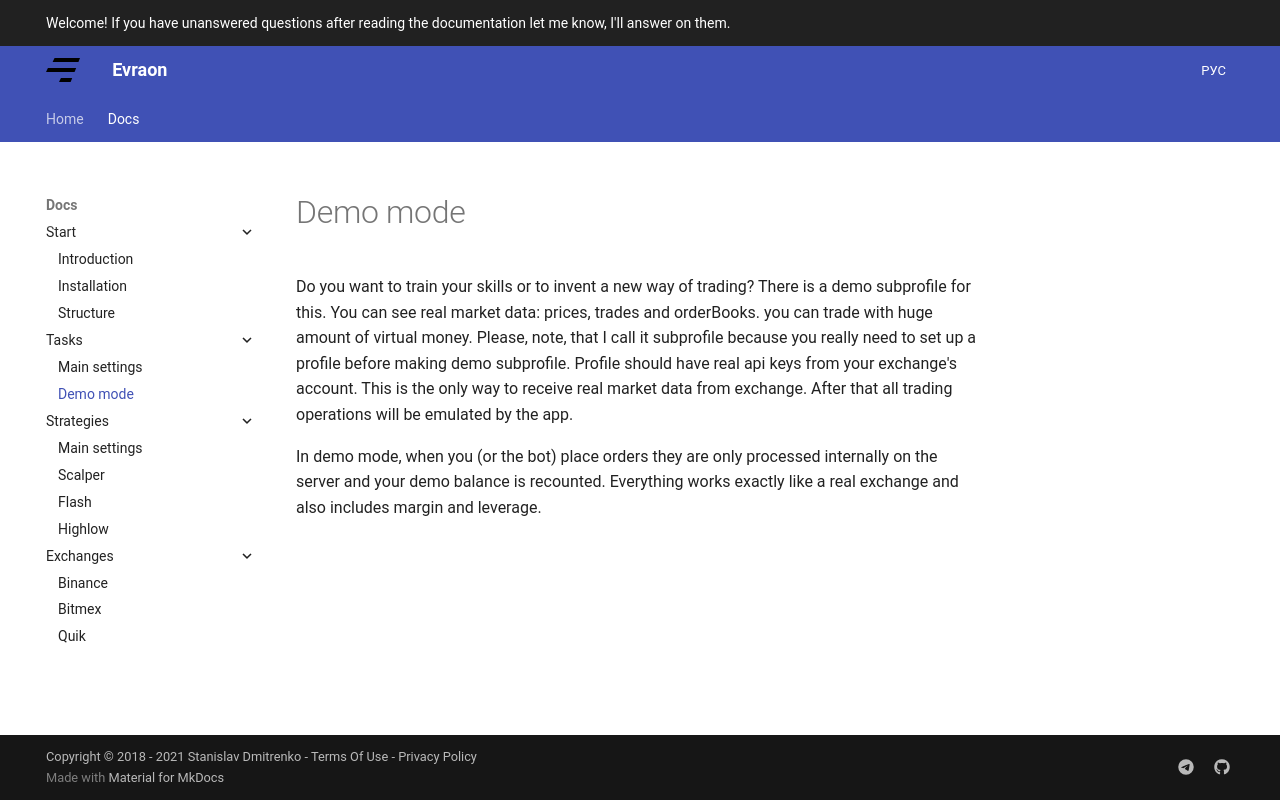

repository: avently/evraon-website · page: docs/tasks/demo/index.html · generator: mkdocs

---
title: Demo mode
---

Do you want to train your skills or to invent a new way of trading? 
There is a demo subprofile for this. You can see real market data: prices, trades and orderBooks. 
you can trade with huge amount of virtual money. 
Please, note, that I call it subprofile because you really need to set up a profile 
before making demo subprofile. 
Profile should have real api keys from your exchange's account. 
This is the only way to receive real market data from exchange. 
After that all trading operations will be emulated by the app.

In demo mode, when you (or the bot) place orders they are only processed internally on the server and your demo balance is recounted. Everything works exactly like a real exchange and also includes margin and leverage.
